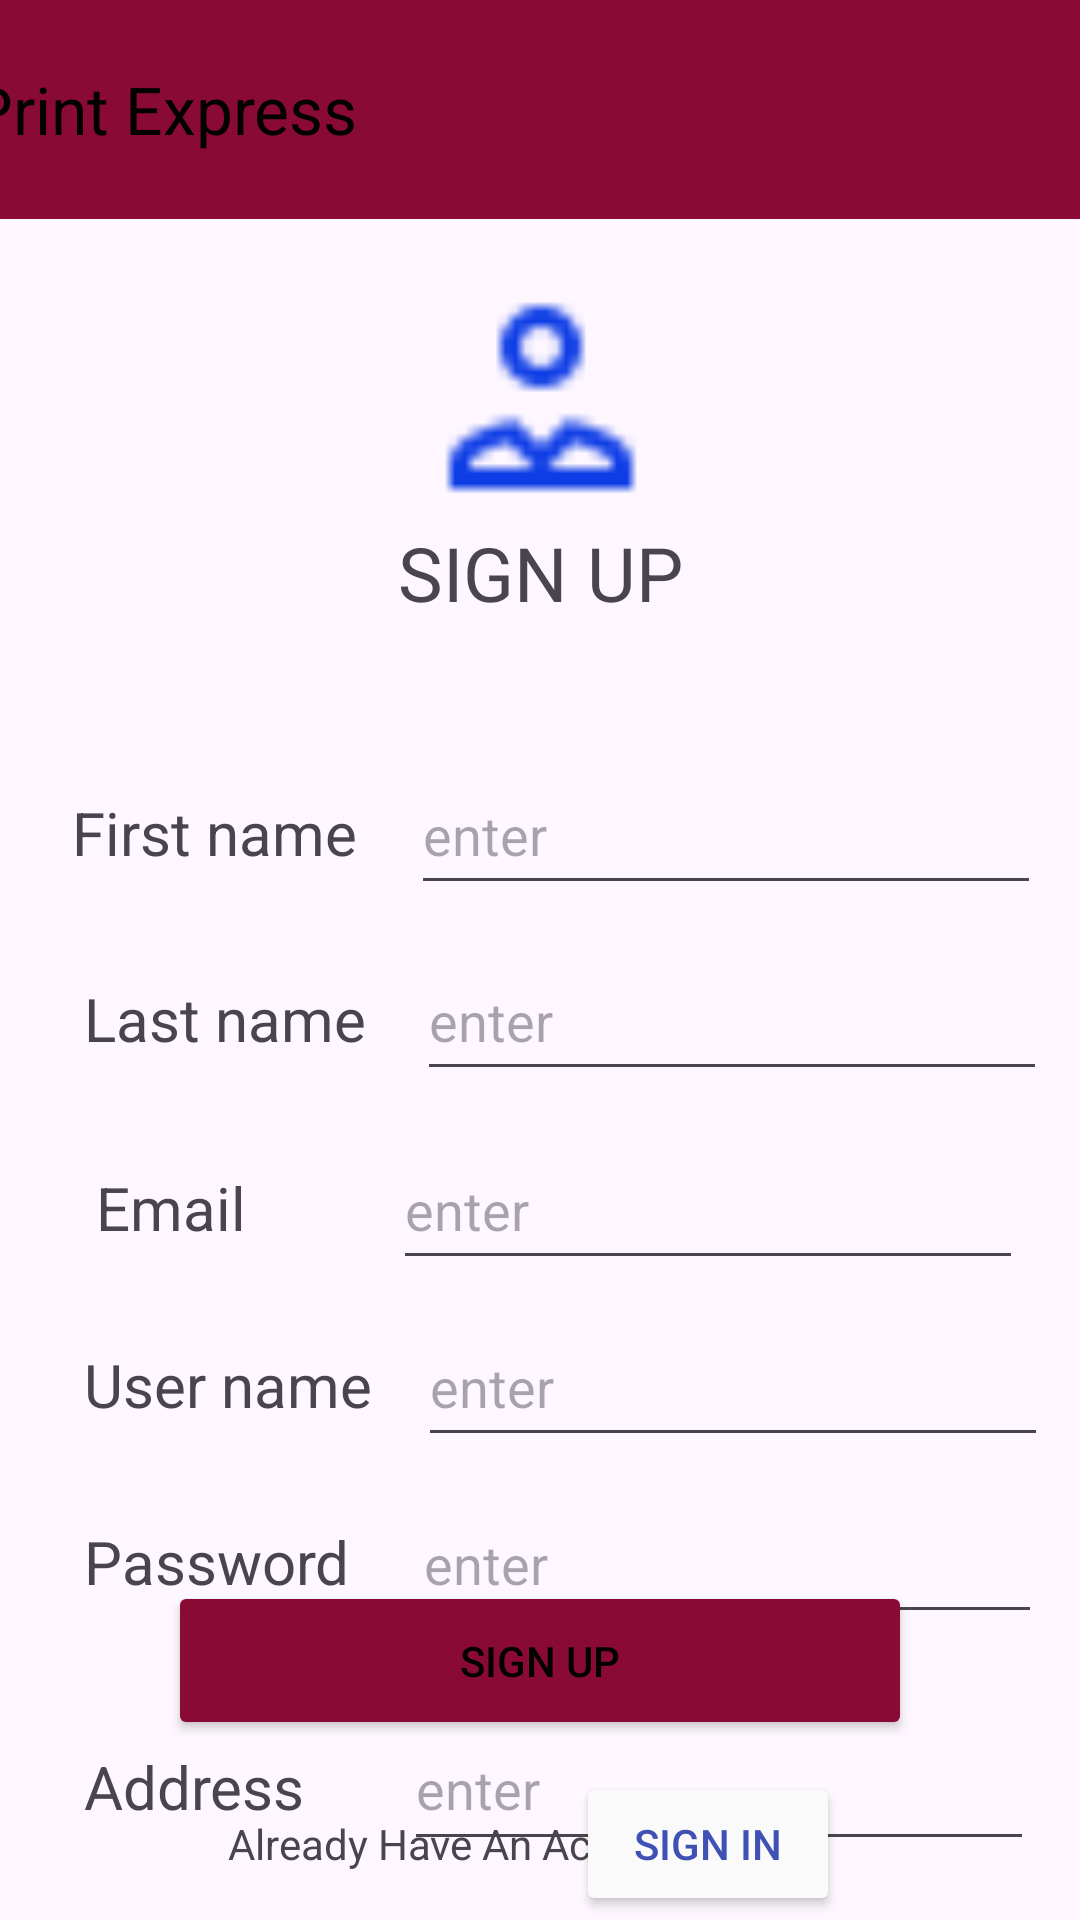

This screen was rendered from an Android layout file. Write that file and the resources it references.
<!-- AndroidManifest.xml: application theme Theme.Pmms -->
<!-- res/layout/activity_main.xml -->
<?xml version="1.0" encoding="utf-8"?>
<androidx.constraintlayout.widget.ConstraintLayout xmlns:android="http://schemas.android.com/apk/res/android"
    xmlns:app="http://schemas.android.com/apk/res-auto"
    xmlns:tools="http://schemas.android.com/tools"
    android:id="@+id/Constraintlayout"
    android:layout_width="match_parent"
    android:layout_height="match_parent"
    tools:context=".MainActivity"
    tools:layout_editor_absoluteX="0dp"
    tools:layout_editor_absoluteY="-77dp">

    <Button
        android:id="@+id/signup_btn"
        android:layout_width="248dp"
        android:layout_height="53dp"
        android:layout_marginBottom="60dp"
        android:backgroundTint="#880A35"
        android:text="Sign Up"
        android:textColor="@color/black"
        android:textColorHighlight="#880A35"
        android:textColorLink="#880A35"
        app:layout_constraintBottom_toBottomOf="parent"
        app:layout_constraintEnd_toEndOf="parent"
        app:layout_constraintStart_toStartOf="parent" />

    <EditText
        android:id="@+id/lasttext"
        android:layout_width="210dp"
        android:layout_height="50dp"
        android:layout_marginTop="12dp"
        android:ems="10"
        android:hint="enter"

        android:inputType="text"
        android:textColor="@color/black"
        app:layout_constraintEnd_toEndOf="parent"
        app:layout_constraintHorizontal_bias="0.612"
        app:layout_constraintStart_toEndOf="@+id/lastname"
        app:layout_constraintTop_toBottomOf="@+id/firsttext" />

    <TextView
        android:id="@+id/Username"
        android:layout_width="wrap_content"
        android:layout_height="wrap_content"
        android:layout_marginStart="28dp"
        android:layout_marginTop="32dp"
        android:outlineProvider="none"
        android:text="User name"
        android:textSize="20sp"
        app:layout_constraintStart_toStartOf="parent"
        app:layout_constraintTop_toBottomOf="@+id/email" />

    <EditText
        android:id="@+id/addresstext"
        android:layout_width="wrap_content"
        android:layout_height="51dp"
        android:ems="10"
        android:hint="enter"
        android:inputType="text"
        android:textColor="@color/black"
        app:layout_constraintBaseline_toBaselineOf="@+id/address"
        app:layout_constraintEnd_toEndOf="parent"
        app:layout_constraintHorizontal_bias="0.683"
        app:layout_constraintStart_toEndOf="@+id/address" />

    <EditText
        android:id="@+id/contacttext"
        android:layout_width="wrap_content"
        android:layout_height="50dp"
        android:layout_marginStart="20dp"
        android:ems="10"
        android:hint="enter"
        android:inputType="text"
        android:textColor="@color/black"
        app:layout_constraintBaseline_toBaselineOf="@+id/contactinfo"
        app:layout_constraintEnd_toEndOf="parent"
        app:layout_constraintHorizontal_bias="0.225"
        app:layout_constraintStart_toEndOf="@+id/contactinfo" />

    <TextView
        android:id="@+id/contactinfo"
        android:layout_width="wrap_content"
        android:layout_height="wrap_content"
        android:layout_marginStart="28dp"
        android:layout_marginTop="40dp"
        android:outlineProvider="none"
        android:text="Contact Info"
        android:textSize="20sp"
        app:layout_constraintStart_toStartOf="parent"
        app:layout_constraintTop_toBottomOf="@+id/address" />

    <TextView
        android:id="@+id/password"
        android:layout_width="wrap_content"
        android:layout_height="wrap_content"
        android:layout_marginStart="28dp"
        android:layout_marginTop="32dp"
        android:outlineProvider="none"
        android:text="Password"
        android:textSize="20sp"
        app:layout_constraintStart_toStartOf="parent"
        app:layout_constraintTop_toBottomOf="@+id/Username" />

    <EditText
        android:id="@+id/emailtext"
        android:layout_width="wrap_content"
        android:layout_height="50dp"
        android:ems="10"
        android:hint="enter"
        android:inputType="text"
        android:textColor="@color/black"
        app:layout_constraintBaseline_toBaselineOf="@+id/email"
        app:layout_constraintEnd_toEndOf="parent"
        app:layout_constraintHorizontal_bias="0.72"
        app:layout_constraintStart_toEndOf="@+id/email" />

    <TextView
        android:id="@+id/lastname"
        android:layout_width="wrap_content"
        android:layout_height="wrap_content"
        android:layout_marginStart="28dp"
        android:outlineProvider="none"
        android:text="Last name"
        android:textSize="20sp"
        app:layout_constraintBaseline_toBaselineOf="@+id/lasttext"
        app:layout_constraintStart_toStartOf="parent" />

    <TextView
        android:id="@+id/address"
        android:layout_width="wrap_content"
        android:layout_height="wrap_content"
        android:layout_marginStart="28dp"
        android:layout_marginTop="48dp"
        android:outlineProvider="none"
        android:text="Address"
        android:textSize="20sp"
        app:layout_constraintStart_toStartOf="parent"
        app:layout_constraintTop_toBottomOf="@+id/password" />

    <TextView
        android:id="@+id/email"
        android:layout_width="wrap_content"
        android:layout_height="wrap_content"
        android:layout_marginStart="32dp"
        android:layout_marginTop="36dp"
        android:outlineProvider="none"
        android:text="Email"
        android:textSize="20sp"
        app:layout_constraintStart_toStartOf="parent"
        app:layout_constraintTop_toBottomOf="@+id/lastname" />

    <EditText
        android:id="@+id/unametext"
        android:layout_width="wrap_content"
        android:layout_height="50dp"
        android:ems="10"
        android:hint="enter"
        android:inputType="text"
        android:textColor="@color/black"
        app:layout_constraintBaseline_toBaselineOf="@+id/Username"
        app:layout_constraintEnd_toEndOf="parent"
        app:layout_constraintHorizontal_bias="0.594"
        app:layout_constraintStart_toEndOf="@+id/Username" />

    <EditText
        android:id="@+id/passtext"
        android:layout_width="wrap_content"
        android:layout_height="50dp"
        android:ems="10"
        android:hint="enter"
        android:inputType="text"
        android:textColor="@android:color/black"
        app:layout_constraintBaseline_toBaselineOf="@+id/password"
        app:layout_constraintEnd_toEndOf="parent"
        app:layout_constraintHorizontal_bias="0.616"
        app:layout_constraintStart_toEndOf="@+id/password" />

    <EditText
        android:id="@+id/firsttext"
        android:layout_width="wrap_content"
        android:layout_height="50dp"
        android:ems="10"
        android:hint="enter"
        android:inputType="text"

        android:textColor="@color/black"
        app:layout_constraintBaseline_toBaselineOf="@+id/Firstname"
        app:layout_constraintEnd_toEndOf="parent"
        app:layout_constraintHorizontal_bias="0.582"
        app:layout_constraintStart_toEndOf="@+id/Firstname" />

    <TextView
        android:id="@+id/Firstname"
        android:layout_width="wrap_content"
        android:layout_height="wrap_content"

        android:layout_marginStart="24dp"
        android:layout_marginTop="264dp"
        android:outlineProvider="none"
        android:text="First name"
        android:textSize="20sp"
        app:layout_constraintStart_toStartOf="parent"
        app:layout_constraintTop_toTopOf="parent" />

    <androidx.appcompat.widget.Toolbar
        android:id="@+id/toolbar2"
        android:layout_width="412dp"
        android:layout_height="73dp"
        android:background="#880A35"
        android:minHeight="?attr/actionBarSize"
        android:textAlignment="center"
        android:textDirection="locale"
        android:theme="?attr/actionBarTheme"
        app:layout_constraintEnd_toEndOf="parent"
        app:layout_constraintStart_toStartOf="parent"
        app:layout_constraintTop_toTopOf="parent"
        app:subtitleTextColor="#9F2626"
        app:title="Print Express"
        app:titleTextAppearance="@style/TextAppearance.AppCompat.Large"
        app:titleTextColor="@color/black" />

    <TextView
        android:id="@+id/textView"
        android:layout_width="wrap_content"
        android:layout_height="wrap_content"
        android:layout_marginStart="76dp"
        android:layout_marginBottom="16dp"
        android:text="Already Have An Account?"
        app:layout_constraintBottom_toBottomOf="parent"
        app:layout_constraintStart_toStartOf="parent" />

    <Button
        android:id="@+id/sign_in"
        android:layout_width="wrap_content"
        android:layout_height="wrap_content"
        android:layout_marginEnd="80dp"
        android:backgroundTint="#FBFAFA"
        android:text="Sign In"
        android:textColor="#3F51B5"
        app:layout_constraintBaseline_toBaselineOf="@+id/textView"
        app:layout_constraintEnd_toEndOf="parent" />

    <ImageView
        android:id="@+id/imageView2"
        android:layout_width="90dp"
        android:layout_height="81dp"
        android:layout_marginTop="92dp"
        app:layout_constraintEnd_toEndOf="parent"
        app:layout_constraintHorizontal_bias="0.501"
        app:layout_constraintStart_toStartOf="parent"
        app:layout_constraintTop_toTopOf="parent"
        app:srcCompat="@drawable/icon" />

    <TextView
        android:id="@+id/textView2"
        android:layout_width="wrap_content"
        android:layout_height="wrap_content"
        android:layout_marginTop="1dp"
        android:fontFamily="sans-serif"
        android:text="SIGN UP"
        android:textSize="25dp"
        app:layout_constraintEnd_toEndOf="parent"
        app:layout_constraintStart_toStartOf="parent"
        app:layout_constraintTop_toBottomOf="@+id/imageView2" />

</androidx.constraintlayout.widget.ConstraintLayout>
<!-- resources referenced by this layout -->
<resources>
  <!-- drawable icon: png bitmap (drawable, 407 bytes) -->
  <style name="Theme.Pmms" parent="Base.Theme.Pmms" />
  <style name="Base.Theme.Pmms" parent="Theme.Material3.DayNight.NoActionBar">
          
          
      </style>
  <!-- not gathered from this repository: default colours our renderer supplied (Android Studio template values) -->
  <color name="black">#FF000000</color>
</resources>
